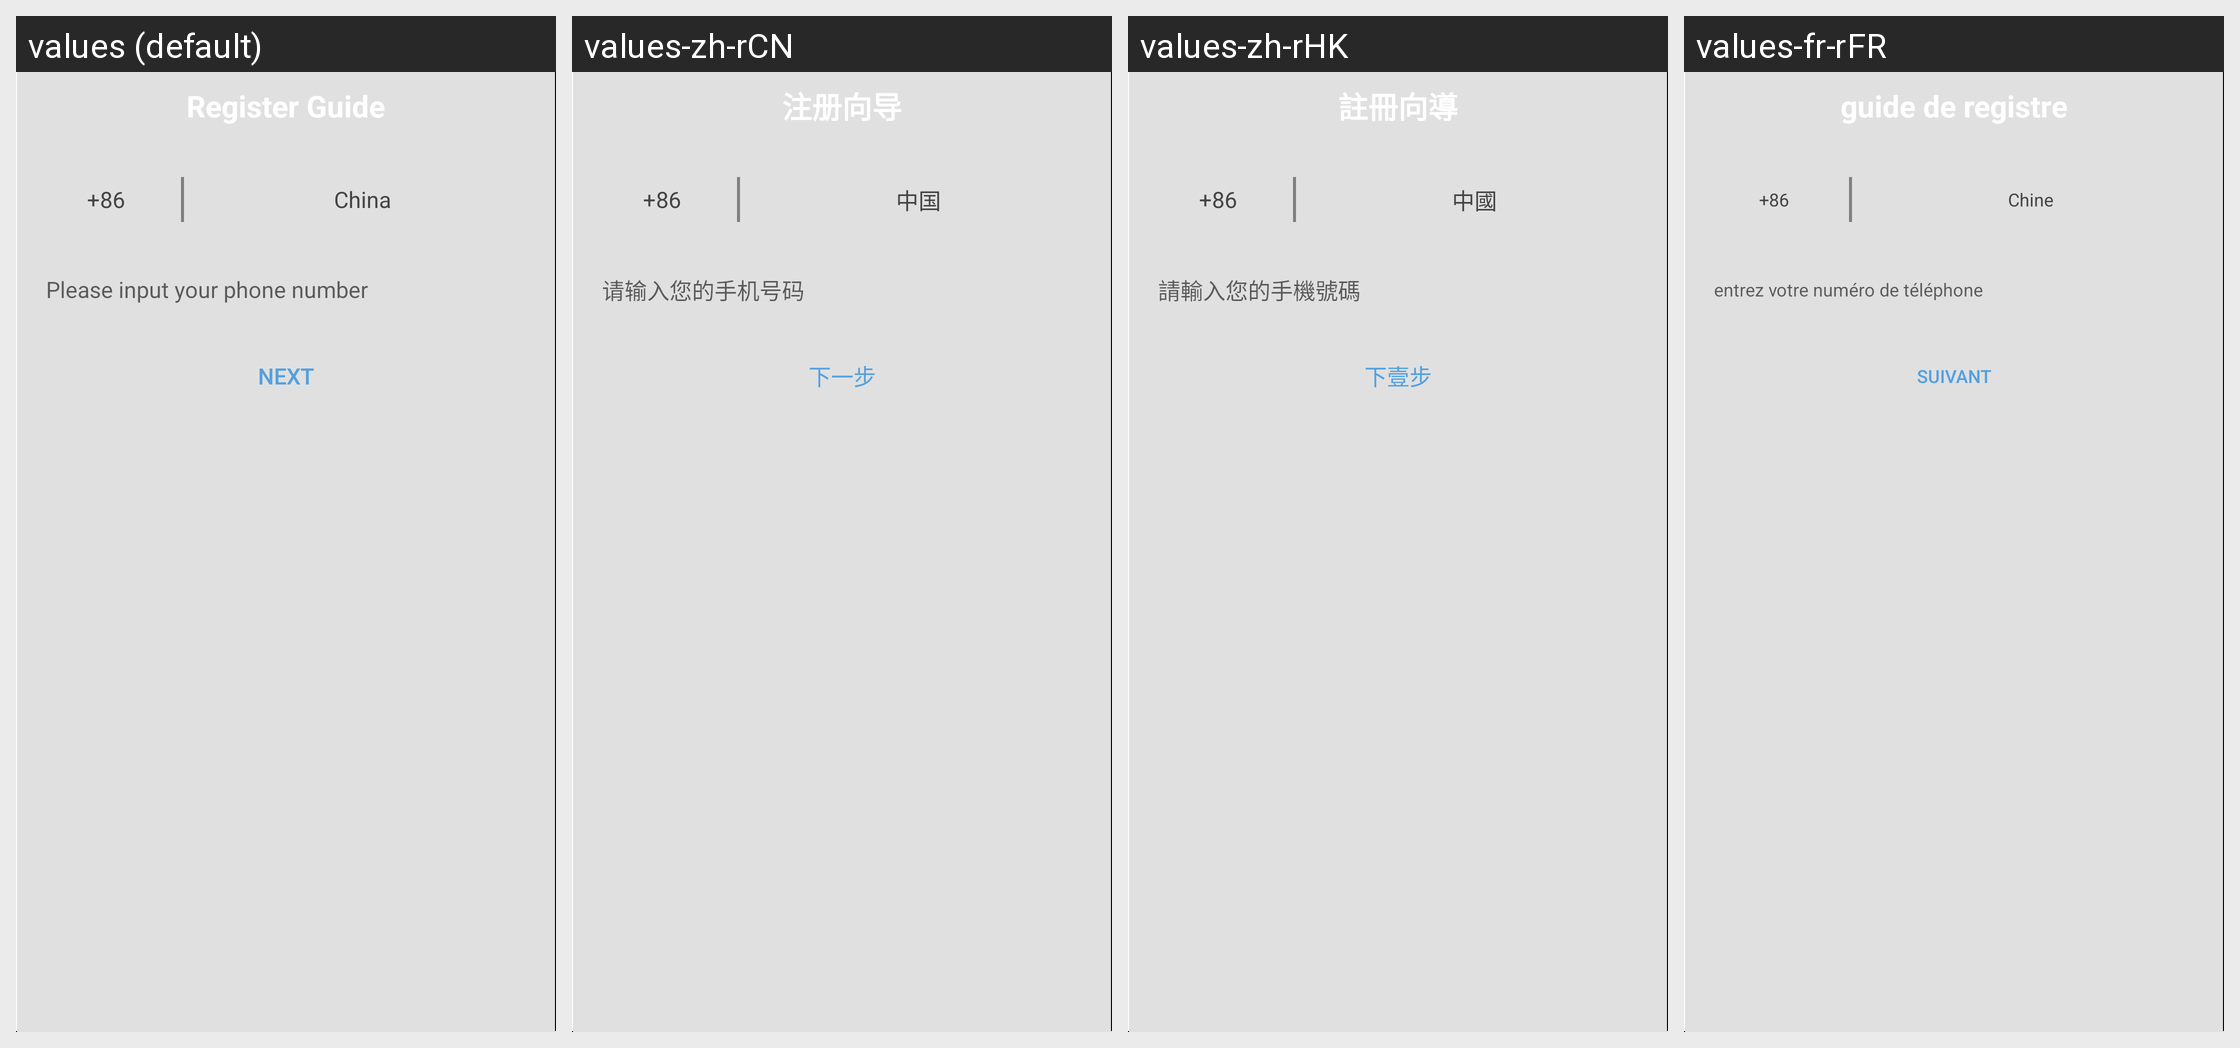

Strings drawn on this Android screen and how each of the app's shown locales translates them:
Android screen res/layout/register_form.xml rendered under 4 locales, left to right: values (default), values-zh-rCN, values-zh-rHK, values-fr-rFR. Device: Nexus 5 (rendered at 1080×1920; each locale shown at half size, 540×960, under a caption strip naming it); theme Theme.MaterialComponents.DayNight.NoActionBar.
Other locales in the repository, not shown: values-es-rES, values-ko-rKR, values-ru-rRU.
Strings drawn on this screen, with the default value and each locale's value (text and hints the layout hard-codes, and strings that could not be matched under every locale, appear in the picture but are not listed):

china
  values: China
  values-zh-rCN: 中国
  values-zh-rHK: 中國
  values-fr-rFR: Chine

input_phone_number
  values: Please input your phone number
  values-zh-rCN: 请输入您的手机号码
  values-zh-rHK: 請輸入您的手機號碼
  values-fr-rFR: entrez votre numéro de téléphone

next
  values: Next
  values-zh-rCN: 下一步
  values-zh-rHK: 下壹步
  values-fr-rFR: suivant
